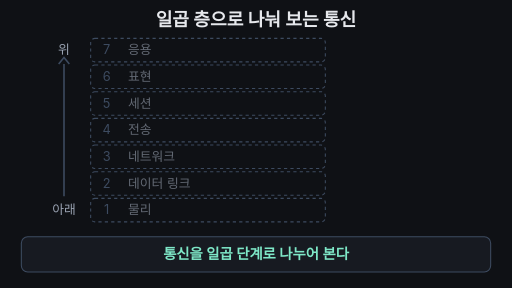
t = 0.00 s
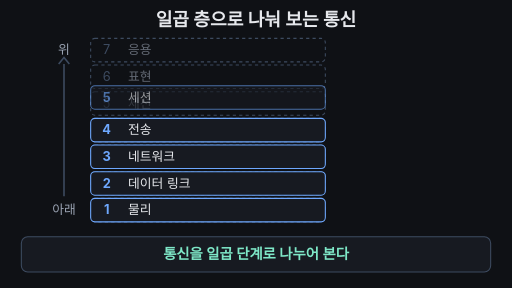
t = 1.64 s
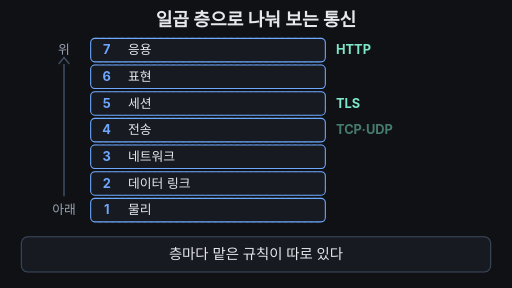
t = 3.28 s
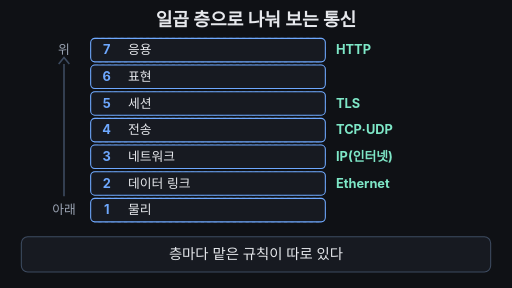
t = 4.88 s
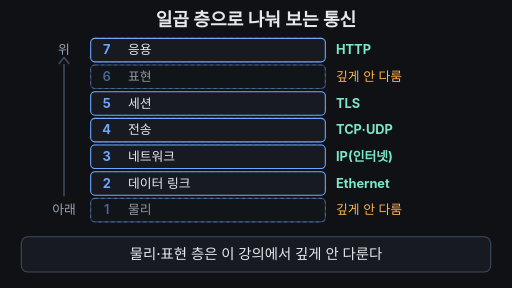
t = 6.62 s
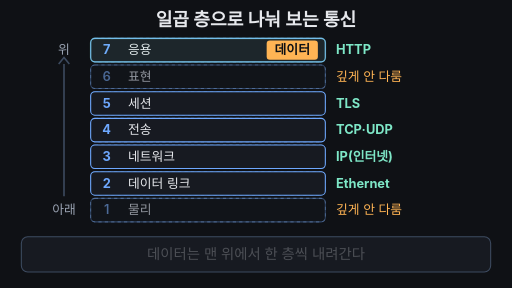
t = 8.08 s

The animated SVG that drew these frames (rendered in a browser with its animation timeline set to each time). Animation: 34 SMIL elements (animate=26,animateTransform=8); frames cover the first 8.08 s, repeats indefinitely.

<svg xmlns="http://www.w3.org/2000/svg" viewBox="0 0 960 540" width="960" height="540" font-family="-apple-system,'Apple SD Gothic Neo','Segoe UI',sans-serif">
<rect width="960" height="540" fill="#0f1115"/>
<text x="480" y="48" text-anchor="middle" font-size="34" font-weight="700" fill="#e6e8ec">일곱 층으로 나눠 보는 통신</text>
<text x="120" y="102" text-anchor="middle" font-size="24" fill="#9aa3b2">위</text>
<path d="M120 120 V 368" stroke="#3d4b60" stroke-width="3"/><path d="M110 120 L120 108 L130 120" fill="none" stroke="#3d4b60" stroke-width="3"/>
<text x="120" y="402" text-anchor="middle" font-size="24" fill="#9aa3b2">아래</text>
<rect x="170" y="72" width="440" height="44" rx="8" fill="none" stroke="#3d4b60" stroke-width="2" stroke-dasharray="6 6"/>
<text x="200" y="102.0" text-anchor="middle" font-size="24" fill="#3d4b60">7</text><text x="240" y="102.0" font-size="24" fill="#9aa3b2" opacity="0.6">응용</text>
<g opacity="0"><animate attributeName="opacity" dur="16s" repeatCount="indefinite" keyTimes="0.0000;0.1300;0.1500;0.9500;1.0000" values="0;0;1;1;0"/><animateTransform attributeName="transform" type="translate" dur="16s" repeatCount="indefinite" keyTimes="0.0000;0.1300;0.1500;1.0000" values="0 -30;0 -30;0 0;0 0"/><rect x="170" y="72" width="440" height="44" rx="8" fill="#171a21" stroke="#6ea8fe" stroke-width="2"/><text x="200" y="102.0" text-anchor="middle" font-size="24" font-weight="700" fill="#6ea8fe">7</text><text x="240" y="102.0" font-size="24" fill="#e6e8ec">응용</text></g>
<rect x="170" y="72" width="440" height="44" rx="8" fill="#7ee7c7" fill-opacity="0.18" stroke="#7ee7c7" stroke-width="3" opacity="0"><animate attributeName="opacity" dur="16s" repeatCount="indefinite" keyTimes="0.0000;0.5000;0.5150;0.9500;1.0000" values="0;0;1;1;0"/></rect>
<text x="630" y="102.0" font-size="24" font-weight="700" fill="#7ee7c7" opacity="0">HTTP<animate attributeName="opacity" dur="16s" repeatCount="indefinite" keyTimes="0.0000;0.1600;0.1900;0.9500;1.0000" values="0;0;1;1;0"/></text>
<rect x="170" y="122" width="440" height="44" rx="8" fill="none" stroke="#3d4b60" stroke-width="2" stroke-dasharray="6 6"/>
<text x="200" y="152.0" text-anchor="middle" font-size="24" fill="#3d4b60">6</text><text x="240" y="152.0" font-size="24" fill="#9aa3b2" opacity="0.6">표현</text>
<g opacity="0"><animate attributeName="opacity" dur="16s" repeatCount="indefinite" keyTimes="0.0000;0.1100;0.1300;0.3400;0.3700;0.7800;0.8000;0.9500;1.0000" values="0;0;1;1;0.35;0.35;1;1;0"/><animateTransform attributeName="transform" type="translate" dur="16s" repeatCount="indefinite" keyTimes="0.0000;0.1100;0.1300;1.0000" values="0 -30;0 -30;0 0;0 0"/><rect x="170" y="122" width="440" height="44" rx="8" fill="#171a21" stroke="#6ea8fe" stroke-width="2"/><text x="200" y="152.0" text-anchor="middle" font-size="24" font-weight="700" fill="#6ea8fe">6</text><text x="240" y="152.0" font-size="24" fill="#e6e8ec">표현</text></g>
<rect x="170" y="122" width="440" height="44" rx="8" fill="#7ee7c7" fill-opacity="0.18" stroke="#7ee7c7" stroke-width="3" opacity="0"><animate attributeName="opacity" dur="16s" repeatCount="indefinite" keyTimes="0.0000;0.5450;0.5600;0.9500;1.0000" values="0;0;1;1;0"/></rect>
<text x="630" y="152.0" font-size="24" fill="#ffb454" opacity="0">깊게 안 다룸<animate attributeName="opacity" dur="16s" repeatCount="indefinite" keyTimes="0.0000;0.3400;0.3700;0.7600;0.7900;1.0000" values="0;0;1;1;0;0"/></text>
<rect x="170" y="172" width="440" height="44" rx="8" fill="none" stroke="#3d4b60" stroke-width="2" stroke-dasharray="6 6"/>
<text x="200" y="202.0" text-anchor="middle" font-size="24" fill="#3d4b60">5</text><text x="240" y="202.0" font-size="24" fill="#9aa3b2" opacity="0.6">세션</text>
<g opacity="0"><animate attributeName="opacity" dur="16s" repeatCount="indefinite" keyTimes="0.0000;0.0900;0.1100;0.9500;1.0000" values="0;0;1;1;0"/><animateTransform attributeName="transform" type="translate" dur="16s" repeatCount="indefinite" keyTimes="0.0000;0.0900;0.1100;1.0000" values="0 -30;0 -30;0 0;0 0"/><rect x="170" y="172" width="440" height="44" rx="8" fill="#171a21" stroke="#6ea8fe" stroke-width="2"/><text x="200" y="202.0" text-anchor="middle" font-size="24" font-weight="700" fill="#6ea8fe">5</text><text x="240" y="202.0" font-size="24" fill="#e6e8ec">세션</text></g>
<rect x="170" y="172" width="440" height="44" rx="8" fill="#7ee7c7" fill-opacity="0.18" stroke="#7ee7c7" stroke-width="3" opacity="0"><animate attributeName="opacity" dur="16s" repeatCount="indefinite" keyTimes="0.0000;0.5900;0.6050;0.9500;1.0000" values="0;0;1;1;0"/></rect>
<text x="630" y="202.0" font-size="24" font-weight="700" fill="#7ee7c7" opacity="0">TLS<animate attributeName="opacity" dur="16s" repeatCount="indefinite" keyTimes="0.0000;0.1750;0.2050;0.9500;1.0000" values="0;0;1;1;0"/></text>
<rect x="170" y="222" width="440" height="44" rx="8" fill="none" stroke="#3d4b60" stroke-width="2" stroke-dasharray="6 6"/>
<text x="200" y="252.0" text-anchor="middle" font-size="24" fill="#3d4b60">4</text><text x="240" y="252.0" font-size="24" fill="#9aa3b2" opacity="0.6">전송</text>
<g opacity="0"><animate attributeName="opacity" dur="16s" repeatCount="indefinite" keyTimes="0.0000;0.0700;0.0900;0.9500;1.0000" values="0;0;1;1;0"/><animateTransform attributeName="transform" type="translate" dur="16s" repeatCount="indefinite" keyTimes="0.0000;0.0700;0.0900;1.0000" values="0 -30;0 -30;0 0;0 0"/><rect x="170" y="222" width="440" height="44" rx="8" fill="#171a21" stroke="#6ea8fe" stroke-width="2"/><text x="200" y="252.0" text-anchor="middle" font-size="24" font-weight="700" fill="#6ea8fe">4</text><text x="240" y="252.0" font-size="24" fill="#e6e8ec">전송</text></g>
<rect x="170" y="222" width="440" height="44" rx="8" fill="#7ee7c7" fill-opacity="0.18" stroke="#7ee7c7" stroke-width="3" opacity="0"><animate attributeName="opacity" dur="16s" repeatCount="indefinite" keyTimes="0.0000;0.6350;0.6500;0.9500;1.0000" values="0;0;1;1;0"/></rect>
<text x="630" y="252.0" font-size="24" font-weight="700" fill="#7ee7c7" opacity="0">TCP·UDP<animate attributeName="opacity" dur="16s" repeatCount="indefinite" keyTimes="0.0000;0.1900;0.2200;0.9500;1.0000" values="0;0;1;1;0"/></text>
<rect x="170" y="272" width="440" height="44" rx="8" fill="none" stroke="#3d4b60" stroke-width="2" stroke-dasharray="6 6"/>
<text x="200" y="302.0" text-anchor="middle" font-size="24" fill="#3d4b60">3</text><text x="240" y="302.0" font-size="24" fill="#9aa3b2" opacity="0.6">네트워크</text>
<g opacity="0"><animate attributeName="opacity" dur="16s" repeatCount="indefinite" keyTimes="0.0000;0.0500;0.0700;0.9500;1.0000" values="0;0;1;1;0"/><animateTransform attributeName="transform" type="translate" dur="16s" repeatCount="indefinite" keyTimes="0.0000;0.0500;0.0700;1.0000" values="0 -30;0 -30;0 0;0 0"/><rect x="170" y="272" width="440" height="44" rx="8" fill="#171a21" stroke="#6ea8fe" stroke-width="2"/><text x="200" y="302.0" text-anchor="middle" font-size="24" font-weight="700" fill="#6ea8fe">3</text><text x="240" y="302.0" font-size="24" fill="#e6e8ec">네트워크</text></g>
<rect x="170" y="272" width="440" height="44" rx="8" fill="#7ee7c7" fill-opacity="0.18" stroke="#7ee7c7" stroke-width="3" opacity="0"><animate attributeName="opacity" dur="16s" repeatCount="indefinite" keyTimes="0.0000;0.6800;0.6950;0.9500;1.0000" values="0;0;1;1;0"/></rect>
<text x="630" y="302.0" font-size="24" font-weight="700" fill="#7ee7c7" opacity="0">IP(인터넷)<animate attributeName="opacity" dur="16s" repeatCount="indefinite" keyTimes="0.0000;0.2050;0.2350;0.9500;1.0000" values="0;0;1;1;0"/></text>
<rect x="170" y="322" width="440" height="44" rx="8" fill="none" stroke="#3d4b60" stroke-width="2" stroke-dasharray="6 6"/>
<text x="200" y="352.0" text-anchor="middle" font-size="24" fill="#3d4b60">2</text><text x="240" y="352.0" font-size="24" fill="#9aa3b2" opacity="0.6">데이터 링크</text>
<g opacity="0"><animate attributeName="opacity" dur="16s" repeatCount="indefinite" keyTimes="0.0000;0.0300;0.0500;0.9500;1.0000" values="0;0;1;1;0"/><animateTransform attributeName="transform" type="translate" dur="16s" repeatCount="indefinite" keyTimes="0.0000;0.0300;0.0500;1.0000" values="0 -30;0 -30;0 0;0 0"/><rect x="170" y="322" width="440" height="44" rx="8" fill="#171a21" stroke="#6ea8fe" stroke-width="2"/><text x="200" y="352.0" text-anchor="middle" font-size="24" font-weight="700" fill="#6ea8fe">2</text><text x="240" y="352.0" font-size="24" fill="#e6e8ec">데이터 링크</text></g>
<rect x="170" y="322" width="440" height="44" rx="8" fill="#7ee7c7" fill-opacity="0.18" stroke="#7ee7c7" stroke-width="3" opacity="0"><animate attributeName="opacity" dur="16s" repeatCount="indefinite" keyTimes="0.0000;0.7250;0.7400;0.9500;1.0000" values="0;0;1;1;0"/></rect>
<text x="630" y="352.0" font-size="24" font-weight="700" fill="#7ee7c7" opacity="0">Ethernet<animate attributeName="opacity" dur="16s" repeatCount="indefinite" keyTimes="0.0000;0.2200;0.2500;0.9500;1.0000" values="0;0;1;1;0"/></text>
<rect x="170" y="372" width="440" height="44" rx="8" fill="none" stroke="#3d4b60" stroke-width="2" stroke-dasharray="6 6"/>
<text x="200" y="402.0" text-anchor="middle" font-size="24" fill="#3d4b60">1</text><text x="240" y="402.0" font-size="24" fill="#9aa3b2" opacity="0.6">물리</text>
<g opacity="0"><animate attributeName="opacity" dur="16s" repeatCount="indefinite" keyTimes="0.0000;0.0100;0.0300;0.3400;0.3700;0.7800;0.8000;0.9500;1.0000" values="0;0;1;1;0.35;0.35;1;1;0"/><animateTransform attributeName="transform" type="translate" dur="16s" repeatCount="indefinite" keyTimes="0.0000;0.0100;0.0300;1.0000" values="0 -30;0 -30;0 0;0 0"/><rect x="170" y="372" width="440" height="44" rx="8" fill="#171a21" stroke="#6ea8fe" stroke-width="2"/><text x="200" y="402.0" text-anchor="middle" font-size="24" font-weight="700" fill="#6ea8fe">1</text><text x="240" y="402.0" font-size="24" fill="#e6e8ec">물리</text></g>
<rect x="170" y="372" width="440" height="44" rx="8" fill="#7ee7c7" fill-opacity="0.18" stroke="#7ee7c7" stroke-width="3" opacity="0"><animate attributeName="opacity" dur="16s" repeatCount="indefinite" keyTimes="0.0000;0.7700;0.7850;0.9500;1.0000" values="0;0;1;1;0"/></rect>
<text x="630" y="402.0" font-size="24" fill="#ffb454" opacity="0">깊게 안 다룸<animate attributeName="opacity" dur="16s" repeatCount="indefinite" keyTimes="0.0000;0.3400;0.3700;0.7600;0.7900;1.0000" values="0;0;1;1;0;0"/></text>
<g opacity="0"><animate attributeName="opacity" dur="16s" repeatCount="indefinite" keyTimes="0.0000;0.4800;0.5000;0.9500;0.9800;1.0000" values="0;0;1;1;0;0"/><animateTransform attributeName="transform" type="translate" dur="16s" repeatCount="indefinite" keyTimes="0.0000;0.5000;0.5200;0.5450;0.5650;0.5900;0.6100;0.6350;0.6550;0.6800;0.7000;0.7250;0.7450;0.7700;1.0000" values="0 76;0 76;0 76;0 126;0 126;0 176;0 176;0 226;0 226;0 276;0 276;0 326;0 326;0 376;0 376"/><rect x="500" y="0" width="96" height="36" rx="6" fill="#ffb454"/><text x="548" y="26" text-anchor="middle" font-size="24" font-weight="700" fill="#0f1115">데이터</text></g>
<rect x="40" y="444" width="880" height="66" rx="12" fill="#171a21" stroke="#3d4b60" stroke-width="2"/>
<text x="480" y="486" text-anchor="middle" font-size="27" font-weight="700" fill="#7ee7c7" opacity="1">통신을 일곱 단계로 나누어 본다<animate attributeName="opacity" dur="16s" repeatCount="indefinite" keyTimes="0.0000;0.1600;0.1800;0.7800;0.8000;1.0000" values="1;1;0;0;1;1"/></text>
<text x="480" y="486" text-anchor="middle" font-size="27" font-weight="500" fill="#e6e8ec" opacity="0">층마다 맡은 규칙이 따로 있다<animate attributeName="opacity" dur="16s" repeatCount="indefinite" keyTimes="0.0000;0.1800;0.2000;0.3200;0.3400;1.0000" values="0;0;1;1;0;0"/></text>
<text x="480" y="486" text-anchor="middle" font-size="27" font-weight="500" fill="#e6e8ec" opacity="0">물리·표현 층은 이 강의에서 깊게 안 다룬다<animate attributeName="opacity" dur="16s" repeatCount="indefinite" keyTimes="0.0000;0.3400;0.3600;0.4800;0.5000;1.0000" values="0;0;1;1;0;0"/></text>
<text x="480" y="486" text-anchor="middle" font-size="27" font-weight="500" fill="#e6e8ec" opacity="0">데이터는 맨 위에서 한 층씩 내려간다<animate attributeName="opacity" dur="16s" repeatCount="indefinite" keyTimes="0.0000;0.5000;0.5200;0.7600;0.7800;1.0000" values="0;0;1;1;0;0"/></text>
</svg>
